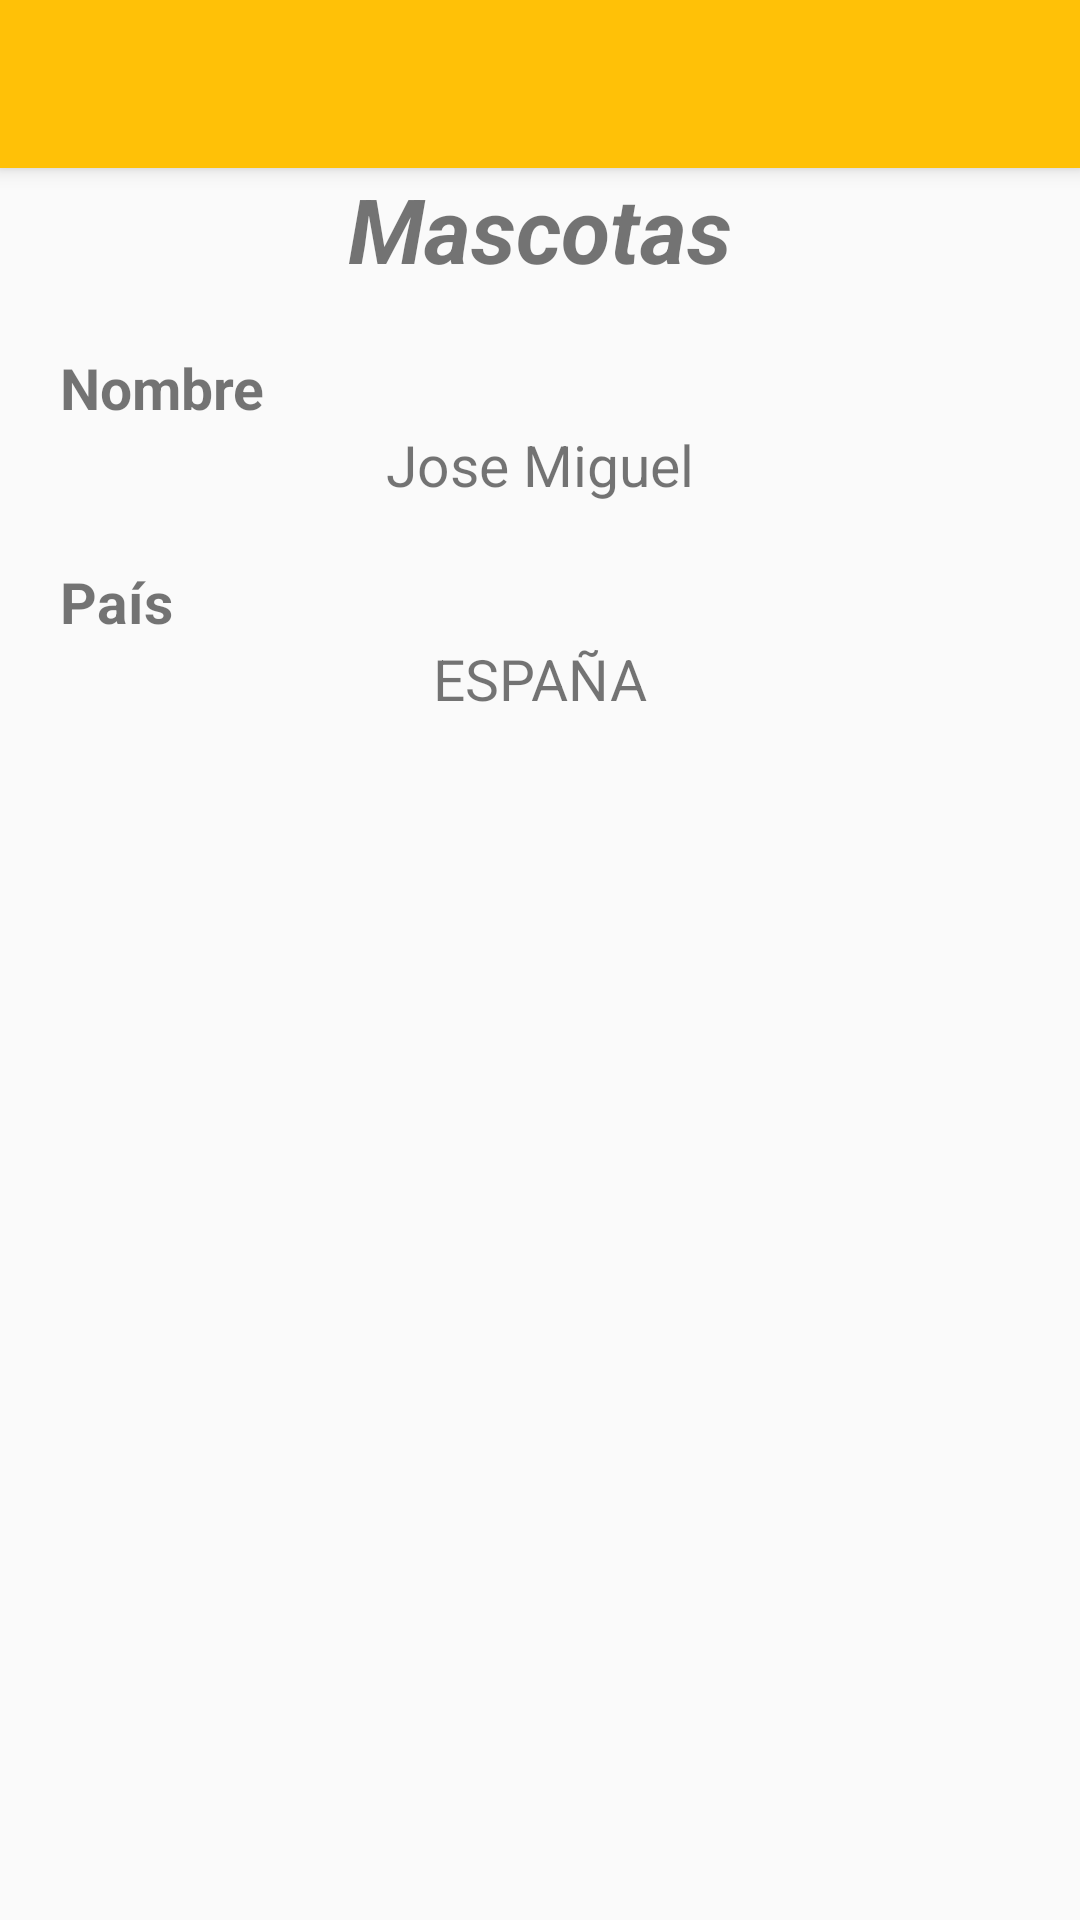

Android layout source for this screen:
<!-- AndroidManifest.xml: application theme AppTheme -->
<!-- res/layout/activity_acerca.xml -->
<?xml version="1.0" encoding="utf-8"?>
<RelativeLayout xmlns:android="http://schemas.android.com/apk/res/android"
    xmlns:tools="http://schemas.android.com/tools"
    android:layout_width="match_parent"
    android:layout_height="match_parent"
    tools:context="com.jose.mascotas.AcercaActivity">

    <include android:id="@+id/appBar"
        layout="@layout/actionbar"></include>


    <TextView
        android:id="@+id/txtAcercaDe"
        android:layout_width="wrap_content"
        android:layout_height="wrap_content"
        android:text="@string/tTitulo"
        android:textSize="@dimen/sizeAcerca"
        android:textStyle="bold|italic"
        android:layout_below="@id/appBar"
        android:layout_centerHorizontal="true"/>

    <TextView
        android:id="@+id/txtDesarrollado"
        android:layout_width="wrap_content"
        android:layout_height="wrap_content"
        android:text="@string/tvNombre"
        android:layout_marginTop="@dimen/marginTextView"
        android:layout_marginStart="@dimen/marginTextView"
        android:textStyle="bold"
        android:textSize="@dimen/sizeTextView"
        android:layout_below="@id/txtAcercaDe"
        android:layout_marginLeft="@dimen/marginTextView" />

    <TextView
        android:id="@+id/txtNombreDesarrollador"
        android:layout_width="wrap_content"
        android:layout_height="wrap_content"
        android:text="@string/tvDesarrollador"
        android:textSize="@dimen/sizeTextView"
        android:layout_centerHorizontal="true"
        android:layout_below="@id/txtDesarrollado"/>

    <TextView
        android:id="@+id/txtPais"
        android:layout_width="wrap_content"
        android:layout_height="wrap_content"
        android:text="@string/tvNombrePais"
        android:layout_marginTop="@dimen/marginTextView"
        android:layout_marginStart="@dimen/marginTextView"
        android:textStyle="bold"
        android:textSize="@dimen/sizeTextView"
        android:layout_below="@id/txtNombreDesarrollador"
        android:layout_marginLeft="@dimen/marginTextView" />

    <TextView
        android:id="@+id/txtNombrePais"
        android:layout_width="wrap_content"
        android:layout_height="wrap_content"
        android:text="@string/tvPais"
        android:layout_centerHorizontal="true"
        android:textSize="@dimen/sizeTextView"
        android:layout_below="@id/txtPais"/>
</RelativeLayout>
<!-- res/layout/actionbar.xml (included above) -->
<?xml version="1.0" encoding="utf-8"?>
<android.support.v7.widget.Toolbar
    xmlns:android="http://schemas.android.com/apk/res/android"
    xmlns:app="http://schemas.android.com/apk/res-auto"
    android:layout_width="match_parent"
    android:layout_height="?attr/actionBarSize"
    android:background="@color/colorPrimary"
    android:elevation="@dimen/elevacion_actionbar"
    android:theme="@style/ThemeOverlay.AppCompat.ActionBar"
    app:popupTheme="@style/ThemeOverlay.AppCompat.Light">

</android.support.v7.widget.Toolbar>
<!-- resources referenced by this layout -->
<resources>
  <color name="colorPrimary">#FFC107</color>
  <dimen name="elevacion_actionbar">4dp</dimen>
  <dimen name="marginTextView">20dp</dimen>
  <dimen name="sizeAcerca">30sp</dimen>
  <dimen name="sizeTextView">19sp</dimen>
  <string name="tTitulo">Mascotas</string>
  <string name="tvDesarrollador">Jose Miguel</string>
  <string name="tvNombre">Nombre</string>
  <string name="tvNombrePais">País</string>
  <string name="tvPais">ESPAÑA</string>
  <style name="AppTheme" parent="Theme.AppCompat.Light.NoActionBar">
          
          <item name="colorPrimary">@color/colorPrimary</item>
          <item name="colorPrimaryDark">@color/colorPrimaryDark</item>
          <item name="colorAccent">@color/colorAccent</item>
          <item name="windowActionBar">false</item>
          <item name="windowNoTitle">true</item>
      </style>
  <color name="colorPrimaryDark">#FFA000</color>
  <color name="colorAccent">#607D8B</color>
</resources>
